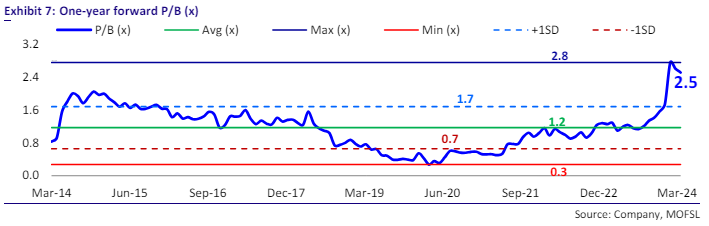

The file beside this chart, header and first rows:
Exhibit 7 : One-year forward P/B(source:…, , , , , , 
Timeline, P/B in unit(solid blue line), Avg in unit(solid green line), Max in unit(solid blue line), Min in unit(solid red line), (+1SD) in unit(Dashed Blue line), (-1SD) in unit(Dashed Red line)
Mar-14, 0.8, 1.2, 2.8, 0.3, 1.7, 0.7
Jun-15, 1.7, 1.2, 2.8, 0.3, 1.7, 0.7
Sep-16, 1.5, 1.2, 2.8, 0.3, 1.7, 0.7
Dec-17, 1.4, 1.2, 2.8, 0.3, 1.7, 0.7
Mar-19, 0.7, 1.2, 2.8, 0.3, 1.7, 0.7
Jun-20, 0.4, 1.2, 2.8, 0.3, 1.7, 0.7
Sep-21, 0.8, 1.2, 2.8, 0.3, 1.7, 0.7
Dec-22, 1.2, 1.2, 2.8, 0.3, 1.7, 0.7
Mar-24, 2.5, 1.2, 2.8, 0.3, 1.7, 0.7
